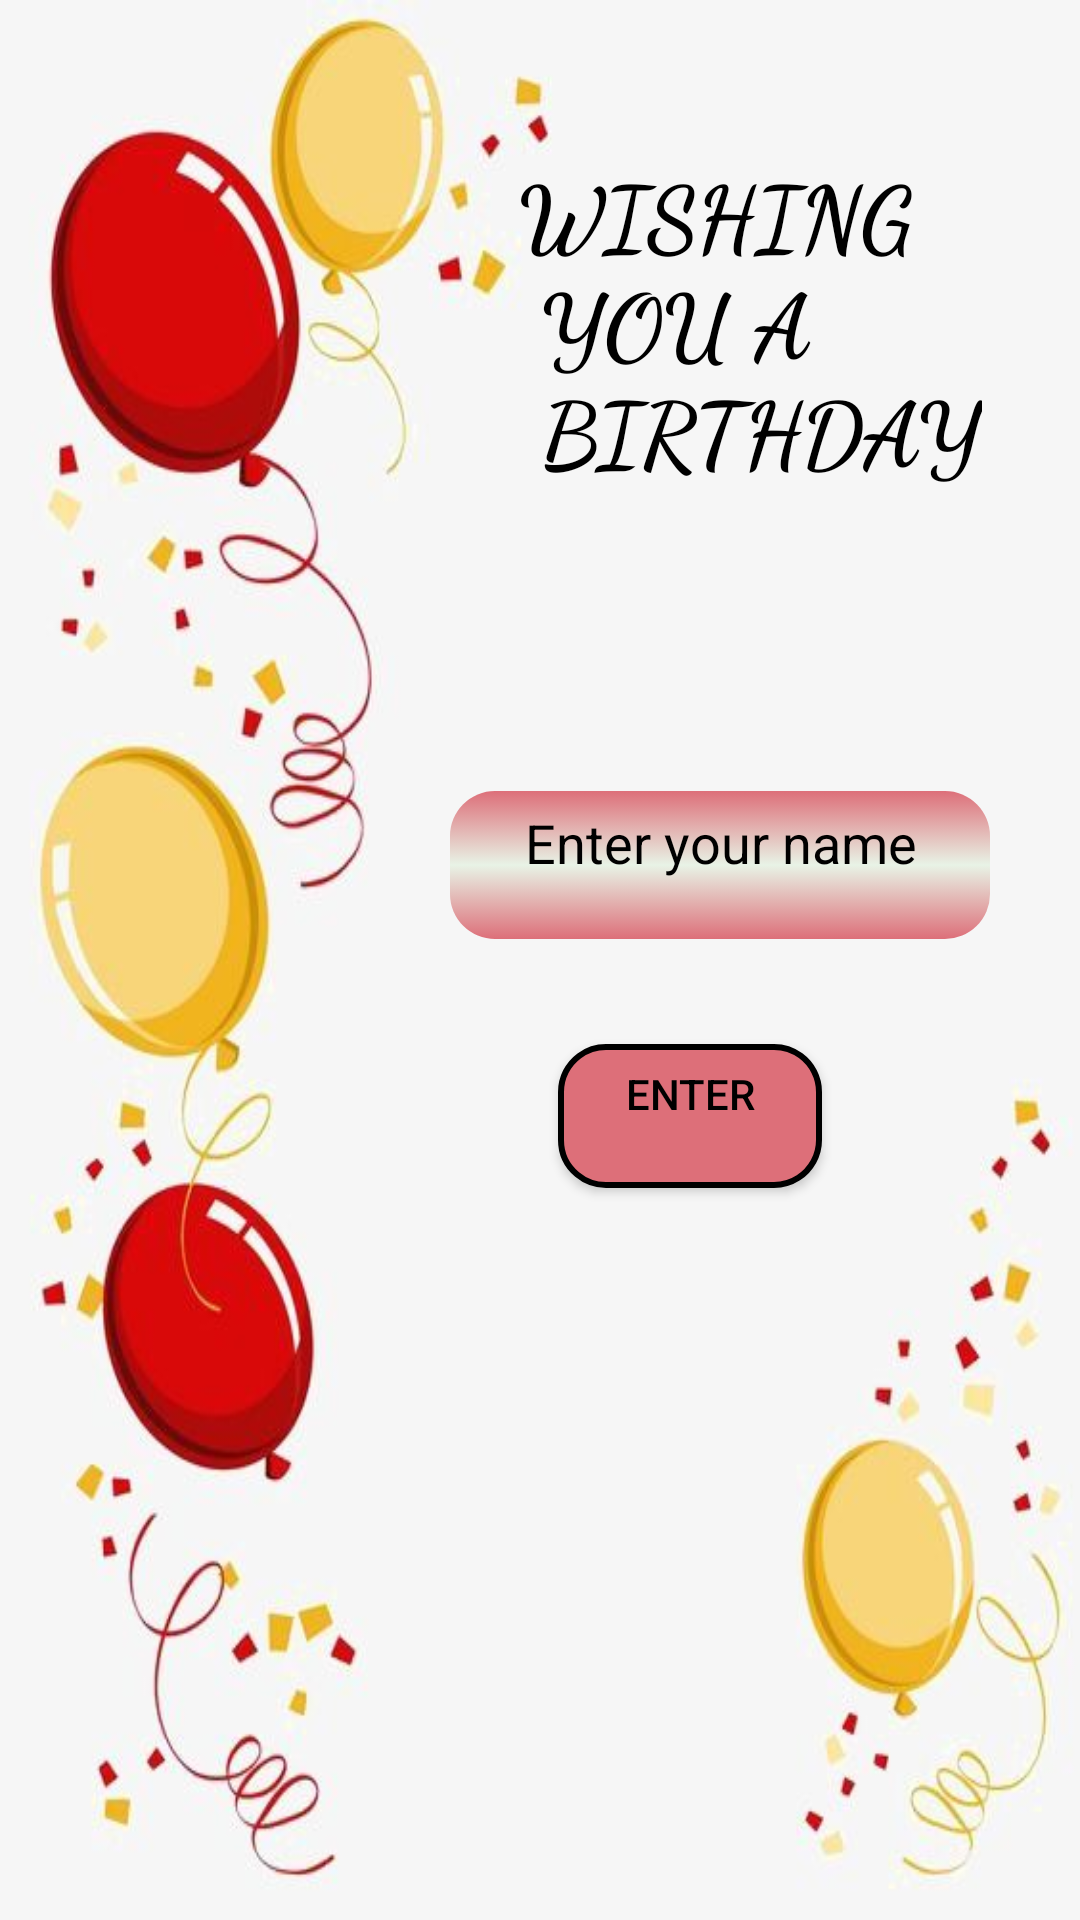

Android layout source for this screen:
<!-- AndroidManifest.xml: application theme Theme.NewProject -->
<!-- res/layout/activity_main.xml -->
<?xml version="1.0" encoding="utf-8"?>
<LinearLayout xmlns:android="http://schemas.android.com/apk/res/android"
    xmlns:app="http://schemas.android.com/apk/res-auto"
    xmlns:tools="http://schemas.android.com/tools"
    android:layout_width="match_parent"
    android:layout_height="match_parent"
    android:orientation="vertical"
    android:background="@drawable/birthday4"
    tools:context=".MainActivity">
    <TextView
        android:id="@+id/text1"
        android:layout_width="wrap_content"
        android:layout_height="wrap_content"
        android:text="@string/wishing_n_you_a_n_birthday"
        android:layout_gravity="center"
        android:textSize="30sp"
        android:layout_marginStart="70dp"
        android:layout_marginTop="50dp"
        android:textColor="@color/black"
        android:fontFamily="cursive"
        android:textStyle="bold"/>

    <EditText
        android:id="@+id/text2"
        android:layout_width="match_parent"
        android:layout_height="wrap_content"
        android:layout_gravity="center"
        android:layout_marginStart="120dp"
        android:layout_marginTop="100dp"
        android:layout_marginEnd="60dp"
        android:background="@drawable/textview"
        android:hint="@string/enter_your_name"
        android:textAlignment="center"
        android:textColorHighlight="@color/black"
        android:textColorHint="@color/black"
        android:textSize="18sp"
        tools:ignore="TextFields,VisualLintTextFieldSize" />
    <androidx.appcompat.widget.AppCompatButton
        android:id="@+id/button1"
        android:layout_width="wrap_content"
        android:layout_height="wrap_content"
        android:layout_gravity="center"
        android:layout_marginTop="35dp"
        android:layout_marginStart="50dp"
        android:text="@string/enter"
        android:textColor="@color/black"
        android:background="@drawable/button"/>

</LinearLayout>
<!-- resources referenced by this layout -->
<resources>
  <color name="black">#FF000000</color>
  <!-- drawable birthday4: jpg bitmap (drawable, 28970 bytes) -->
  <!-- drawable button (drawable) -->
  <?xml version="1.0" encoding="utf-8"?>
  <selector xmlns:android="http://schemas.android.com/apk/res/android">
  <item>
      <shape android:shape="rectangle">
          <solid android:color="@color/pink"/>
          <corners android:radius="15dp"/>
  <stroke
      android:color="@color/black"
      android:dashWidth="15dp"
      android:width="2dp"/>
  
          <padding android:bottom="20dp"
              android:top="5dp"/>
      </shape>
  </item>
  </selector>
  <!-- drawable textview (drawable) -->
  <?xml version="1.0" encoding="utf-8"?>
  <selector xmlns:android="http://schemas.android.com/apk/res/android">
  <item>
      <shape android:shape="rectangle">
          <solid android:color="@color/black"/>
          <corners android:radius="15dp"/>
          <gradient android:angle="100"
              android:startColor="@color/pink"
              android:centerColor="@color/white"
              android:endColor="@color/pink"/>
          <padding android:bottom="20dp"
              android:top="5dp"/>
      </shape>
  
          </item>
          </selector>
  <string name="enter">enter</string>
  <string name="enter_your_name">Enter your name</string>
  <string name="wishing_n_you_a_n_birthday">WISHING\n YOU A\n BIRTHDAY</string>
  <style name="Theme.NewProject" parent="Theme.MaterialComponents.DayNight.DarkActionBar">
          
          <item name="colorPrimary">@color/purple_500</item>
          <item name="colorPrimaryVariant">@color/purple_700</item>
          <item name="colorOnPrimary">@color/white</item>
          
          <item name="colorSecondary">@color/teal_200</item>
          <item name="colorSecondaryVariant">@color/teal_700</item>
          <item name="colorOnSecondary">@color/black</item>
          
          <item name="android:statusBarColor">?attr/colorPrimaryVariant</item>
          
      </style>
  <color name="pink">#DD6F79</color>
  <color name="white">#E8F3E6</color>
  <color name="purple_500">#FF6200EE</color>
  <color name="purple_700">#FF3700B3</color>
  <color name="teal_200">#FF03DAC5</color>
  <color name="teal_700">#FF018786</color>
</resources>
